Run: headless pygame with SDL's dummy video driver; simulated clock (each Clock.tick advances the game by its frame time, no real sleeping); random seed 0; keys injected as events and as key.get_pressed() state; no mouse input.
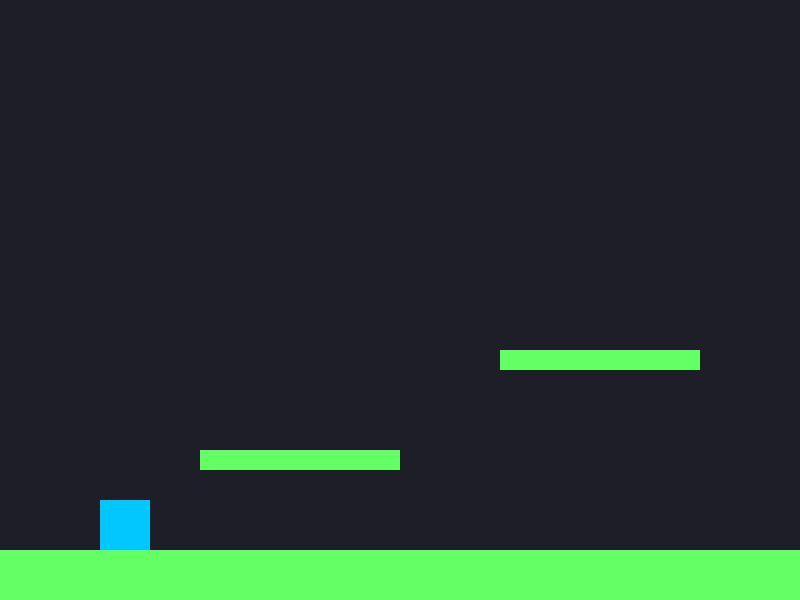
Frame 1 of 4 · flips 1–60 · no input
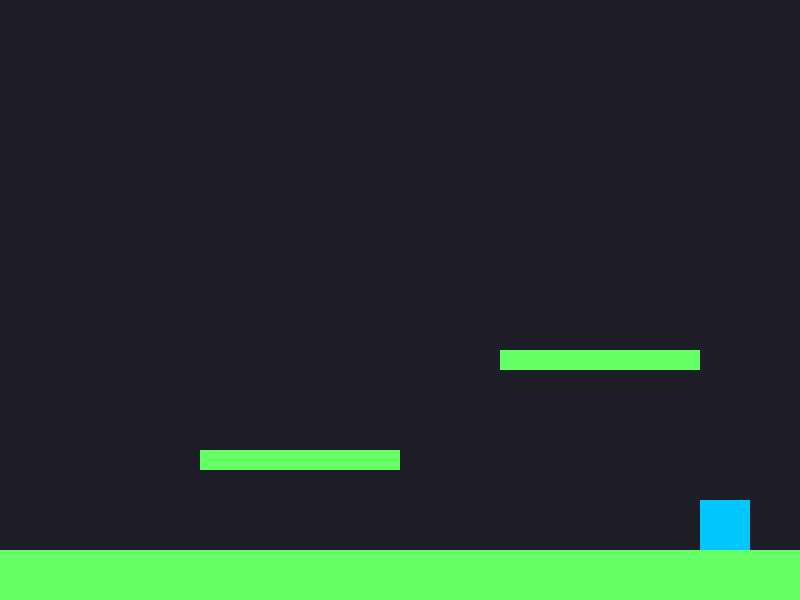
Frame 2 of 4 · flips 61–180 · tapped SPACE, RETURN · held RIGHT (→), D
Frame 3 of 4 · flips 181–300 · held DOWN (↓), S · screen unchanged from frame 2, image omitted
Frame 4 of 4 · flips 301–420 · held LEFT (←), A, UP (↑), W · screen same as frame 1, image omitted

The pygame program that drew these frames:

import pygame
import sys

pygame.init()

# --- Constants ---
WIDTH, HEIGHT = 800, 600
FPS = 60
GRAVITY = 0.5
PLAYER_SPEED = 5
JUMP_STRENGTH = -12

# --- Setup ---
screen = pygame.display.set_mode((WIDTH, HEIGHT))
pygame.display.set_caption("Basic Platformer - pygame-ce")
clock = pygame.time.Clock()

# --- Player ---
player = pygame.Rect(100, 400, 50, 50)
player_vel_y = 0
on_ground = False

# --- Platforms ---
platforms = [
    pygame.Rect(0, 550, 800, 50),
    pygame.Rect(200, 450, 200, 20),
    pygame.Rect(500, 350, 200, 20),
]

# --- Game Loop ---
running = True
while running:
    clock.tick(FPS)

    for event in pygame.event.get():
        if event.type == pygame.QUIT:
            running = False

    # --- Input ---
    keys = pygame.key.get_pressed()

    if keys[pygame.K_LEFT]:
        player.x -= PLAYER_SPEED
    if keys[pygame.K_RIGHT]:
        player.x += PLAYER_SPEED
    if keys[pygame.K_SPACE] and on_ground:
        player_vel_y = JUMP_STRENGTH
        on_ground = False

    # --- Gravity ---
    player_vel_y += GRAVITY
    player.y += player_vel_y

    # --- Collision ---
    on_ground = False
    for platform in platforms:
        if player.colliderect(platform) and player_vel_y > 0:
            player.bottom = platform.top
            player_vel_y = 0
            on_ground = True

    # --- Drawing ---
    screen.fill((30, 30, 40))

    pygame.draw.rect(screen, (0, 200, 255), player)
    for platform in platforms:
        pygame.draw.rect(screen, (100, 255, 100), platform)

    pygame.display.flip()

pygame.quit()
sys.exit()
